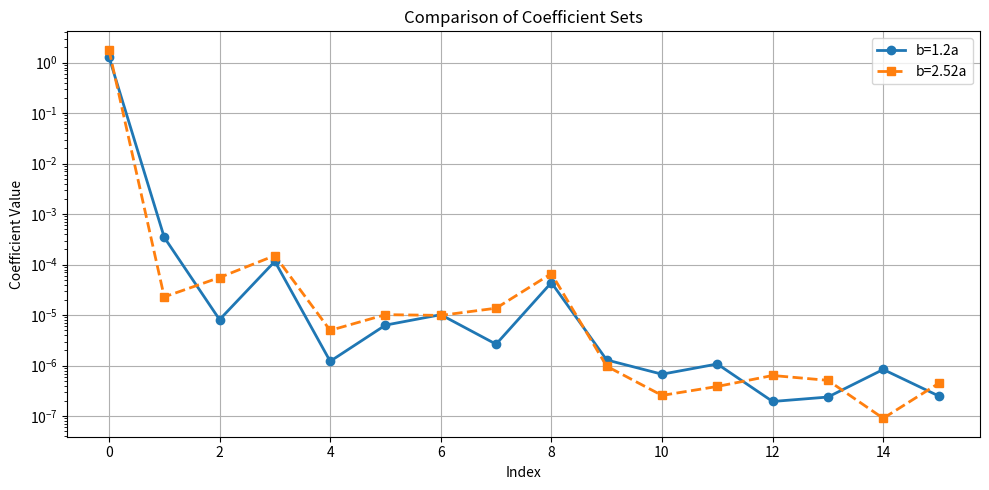

Recreate this plot in Python.
# compare_coefficients.py
import numpy as np
import matplotlib.pyplot as plt

# Define the two coefficient arrays
C1 = abs(np.array([
    1.300931e+00, -3.469654e-04, -8.158175e-06, 1.163541e-04,
    -1.222132e-06, 6.354978e-06, -1.022521e-05, -2.663101e-06,
    4.414567e-05, -1.298223e-06, 6.780804e-07, 1.079861e-06,
    1.954837e-07, -2.393139e-07, 8.409298e-07, -2.525068e-07
]))

C2 = abs(np.array([
    1.799809e+00, -2.299313e-05, 5.568451e-05, 1.515464e-04,
    4.996943e-06, 1.024108e-05, 9.898848e-06, 1.374955e-05,
    6.658636e-05, -9.749783e-07, 2.577294e-07, 3.877467e-07,
    6.391367e-07, 5.122893e-07, 9.081595e-08, -4.441306e-07
]))

# Create x positions (indices)
x = np.arange(len(C1))

# Plot both coefficient sets
plt.figure(figsize=(10, 5))
plt.plot(x, C1, 'o-', label='b=1.2a', linewidth=2)
plt.plot(x, C2, 's--', label='b=2.52a', linewidth=2)
plt.title('Comparison of Coefficient Sets')
plt.xlabel('Index')
plt.ylabel('Coefficient Value')
plt.yscale('log')
plt.legend()
plt.grid(True)
plt.tight_layout()
plt.show()